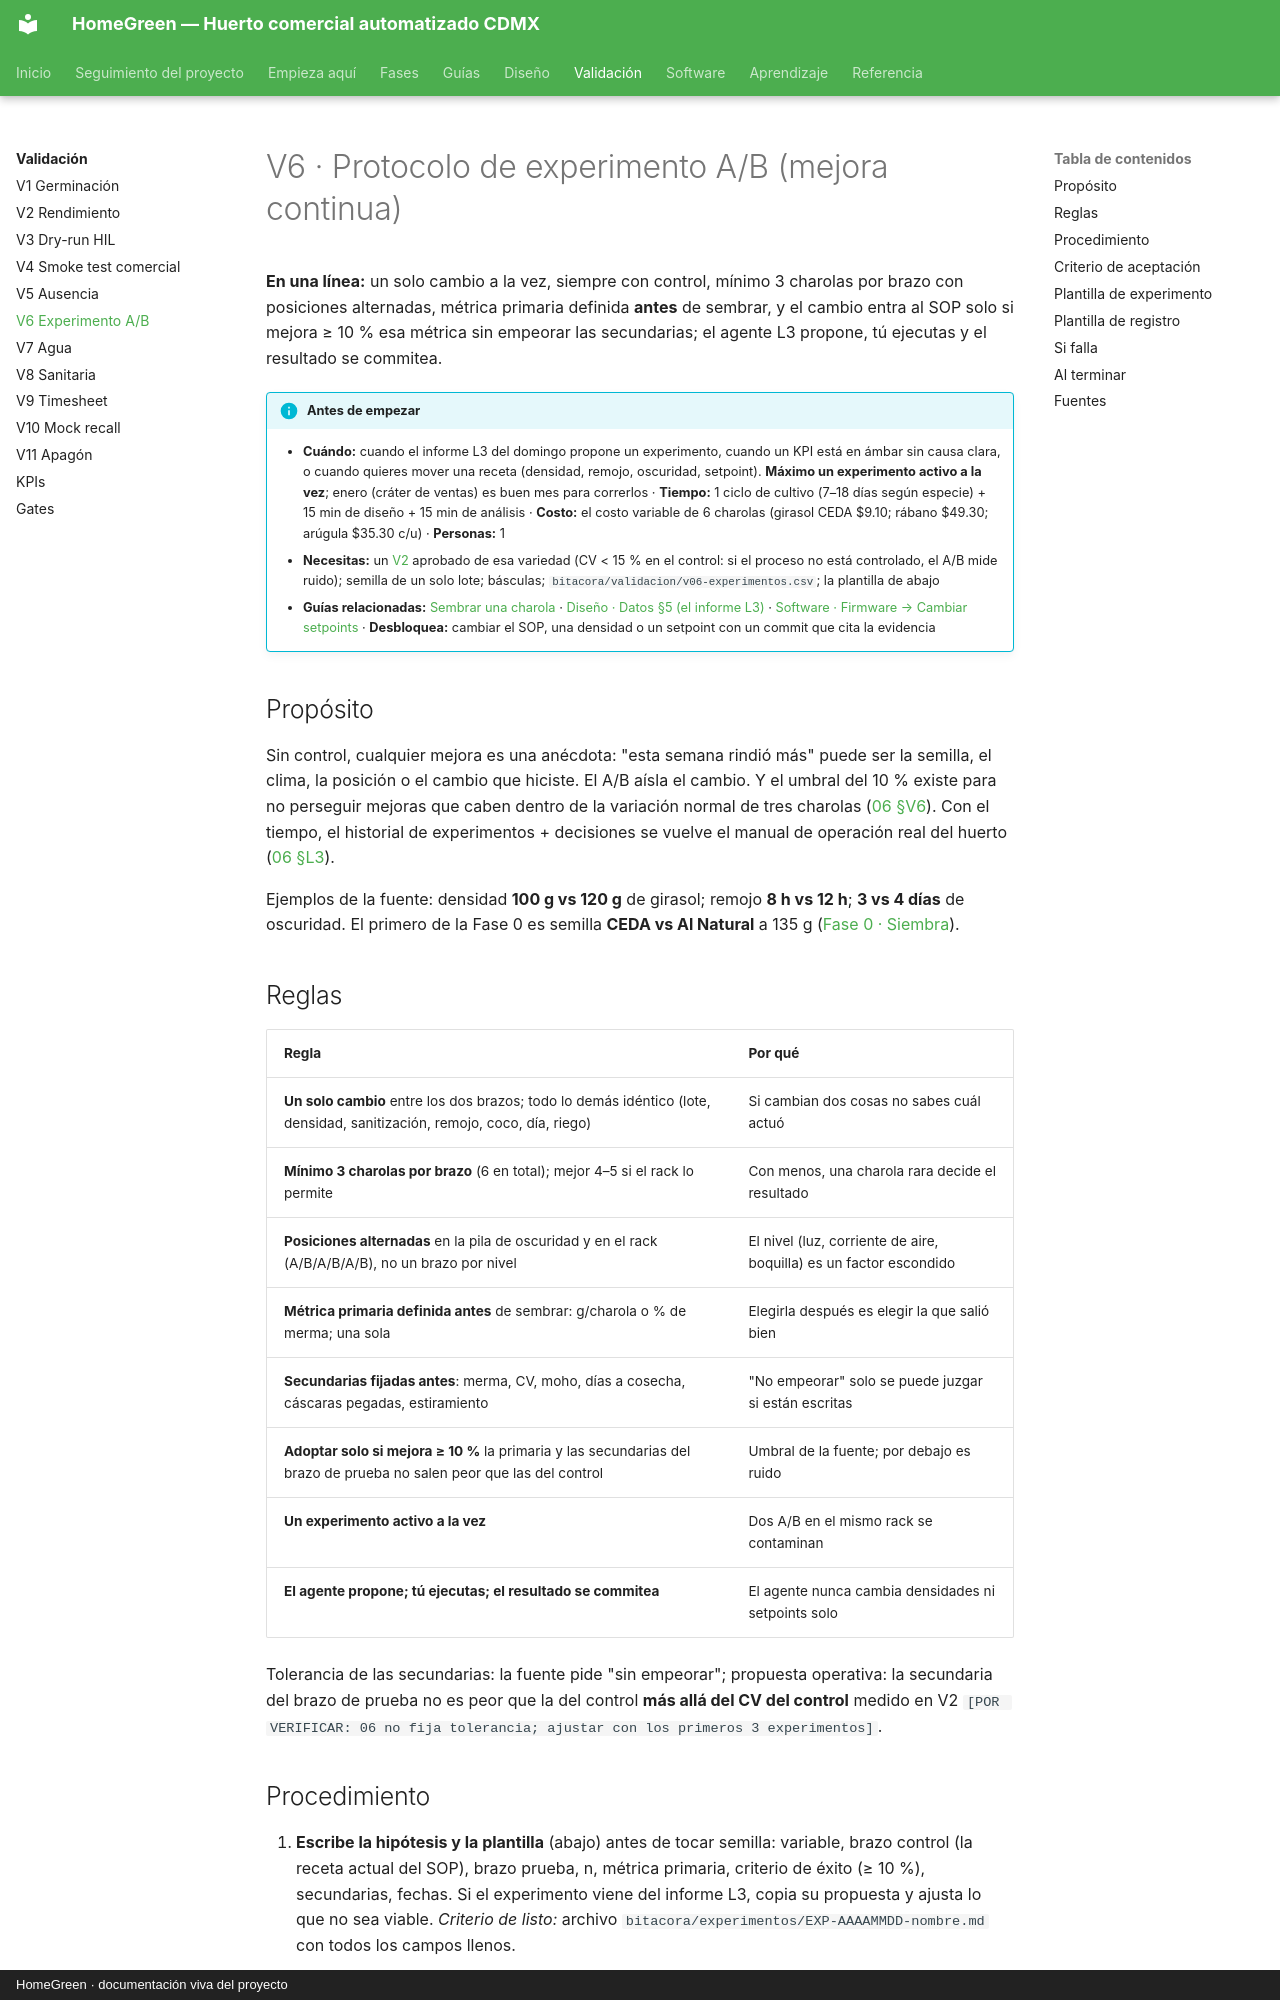

repository: AndresIslas99/HomeGreen · page: validacion/v06-experimento-ab/index.html · generator: mkdocs · copyright: HomeGreen · documentación viva del proyecto

# V6 · Protocolo de experimento A/B (mejora continua)

**En una línea:** un solo cambio a la vez, siempre con control, mínimo 3 charolas por brazo con posiciones alternadas, métrica primaria definida **antes** de sembrar, y el cambio entra al SOP solo si mejora ≥ 10 % esa métrica sin empeorar las secundarias; el agente L3 propone, tú ejecutas y el resultado se commitea.

!!! info "Antes de empezar"
    - **Cuándo:** cuando el informe L3 del domingo propone un experimento, cuando un KPI está en ámbar sin causa clara, o cuando quieres mover una receta (densidad, remojo, oscuridad, setpoint). **Máximo un experimento activo a la vez**; enero (cráter de ventas) es buen mes para correrlos · **Tiempo:** 1 ciclo de cultivo (7–18 días según especie) + 15 min de diseño + 15 min de análisis · **Costo:** el costo variable de 6 charolas (girasol CEDA $9.10; rábano $49.30; arúgula $35.30 c/u) · **Personas:** 1
    - **Necesitas:** un [V2](v02-rendimiento.md) aprobado de esa variedad (CV < 15 % en el control: si el proceso no está controlado, el A/B mide ruido); semilla de un solo lote; básculas; `bitacora/validacion/v06-experimentos.csv`; la plantilla de abajo
    - **Guías relacionadas:** [Sembrar una charola](../guias/sembrar-una-charola.md) · [Diseño · Datos §5 (el informe L3)](../diseno/datos.md) · [Software · Firmware → Cambiar setpoints](../software/firmware.md) · **Desbloquea:** cambiar el SOP, una densidad o un setpoint con un commit que cita la evidencia

## Propósito

Sin control, cualquier mejora es una anécdota: "esta semana rindió más" puede ser la semilla, el clima, la posición o el cambio que hiciste. El A/B aísla el cambio. Y el umbral del 10 % existe para no perseguir mejoras que caben dentro de la variación normal de tres charolas ([06 §V6](../referencia/06-validacion-y-lazos-agenticos.md)). Con el tiempo, el historial de experimentos + decisiones se vuelve el manual de operación real del huerto ([06 §L3](../referencia/06-validacion-y-lazos-agenticos.md)).

Ejemplos de la fuente: densidad **100 g vs 120 g** de girasol; remojo **8 h vs 12 h**; **3 vs 4 días** de oscuridad. El primero de la Fase 0 es semilla **CEDA vs Al Natural** a 135 g ([Fase 0 · Siembra](../fases/fase-0/siembra.md)).

## Reglas

| Regla | Por qué |
|---|---|
| **Un solo cambio** entre los dos brazos; todo lo demás idéntico (lote, densidad, sanitización, remojo, coco, día, riego) | Si cambian dos cosas no sabes cuál actuó |
| **Mínimo 3 charolas por brazo** (6 en total); mejor 4–5 si el rack lo permite | Con menos, una charola rara decide el resultado |
| **Posiciones alternadas** en la pila de oscuridad y en el rack (A/B/A/B/A/B), no un brazo por nivel | El nivel (luz, corriente de aire, boquilla) es un factor escondido |
| **Métrica primaria definida antes** de sembrar: g/charola o % de merma; una sola | Elegirla después es elegir la que salió bien |
| **Secundarias fijadas antes**: merma, CV, moho, días a cosecha, cáscaras pegadas, estiramiento | "No empeorar" solo se puede juzgar si están escritas |
| **Adoptar solo si mejora ≥ 10 %** la primaria y las secundarias del brazo de prueba no salen peor que las del control | Umbral de la fuente; por debajo es ruido |
| **Un experimento activo a la vez** | Dos A/B en el mismo rack se contaminan |
| **El agente propone; tú ejecutas; el resultado se commitea** | El agente nunca cambia densidades ni setpoints solo |

Tolerancia de las secundarias: la fuente pide "sin empeorar"; propuesta operativa: la secundaria del brazo de prueba no es peor que la del control **más allá del CV del control** medido en V2 `[POR VERIFICAR: 06 no fija tolerancia; ajustar con los primeros 3 experimentos]`.
